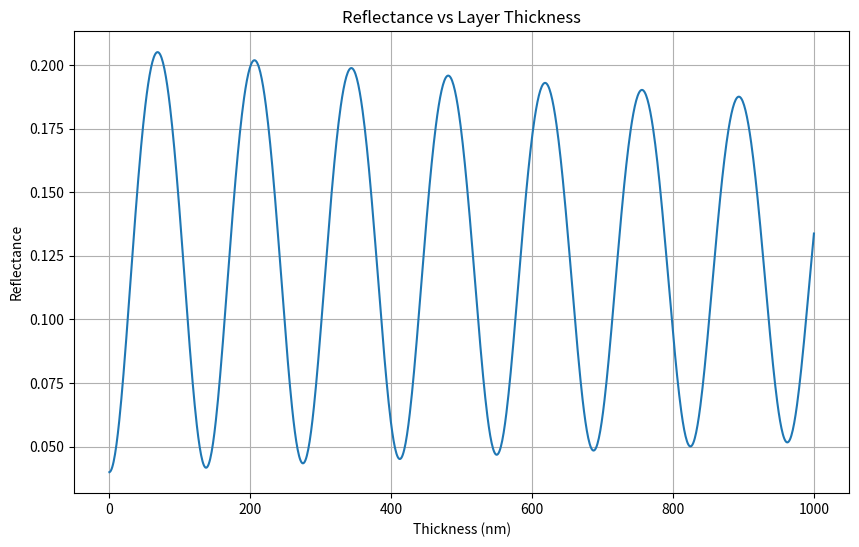

Write Python code to recreate this figure.
import matplotlib
matplotlib.use('Agg')  # Use non-interactive backend
import matplotlib.pyplot as plt
import numpy as np

def transfer_matrix(n, k, thickness, wavelength):
    """Calculate transfer matrix for a single layer"""
    n_complex = n + 1j*k
    beta = 2 * np.pi * n_complex * thickness / wavelength
    
    M11 = np.cos(beta)
    M12 = -1j * np.sin(beta) / n_complex
    M21 = -1j * n_complex * np.sin(beta)
    M22 = np.cos(beta)
    
    return np.array([[M11, M12], [M21, M22]])

def reflectance_simulation(n_layer, k_layer, n_substrate, growth_rate, 
                          wavelength, time_points):
    """Simulate reflectance vs time for growing layer"""
    reflectances = []
    
    for t in time_points:
        thickness = growth_rate * t
        
        # Transfer matrix for the growing layer
        M = transfer_matrix(n_layer, k_layer, thickness, wavelength)
        
        # Fresnel coefficients
        r01 = (1 - n_layer) / (1 + n_layer)  # air-layer interface
        r12 = (n_layer - n_substrate) / (n_layer + n_substrate)  # layer-substrate
        
        # Total reflection coefficient
        numerator = M[0,0] + M[0,1]*n_substrate - M[1,0] - M[1,1]*n_substrate
        denominator = M[0,0] + M[0,1]*n_substrate + M[1,0] + M[1,1]*n_substrate
        
        r_total = numerator / denominator
        R = abs(r_total)**2
        reflectances.append(R)
    
    return np.array(reflectances)

# Example simulation parameters
wavelength = 550e-9  # 550 nm
growth_rate = 1e-9   # 1 nm/s
n_layer = 2.0        # refractive index
k_layer = 0.01       # extinction coefficient
n_substrate = 1.5    

# Time points
t_max = 1000  # seconds
time = np.linspace(0, t_max, 1000)
thickness = growth_rate * time

# Calculate reflectance evolution
R = reflectance_simulation(n_layer, k_layer, n_substrate, growth_rate, wavelength, time)

# Plot results
plt.figure(figsize=(10, 6))
plt.plot(thickness*1e9, R)
plt.xlabel('Thickness (nm)')
plt.ylabel('Reflectance')
plt.title('Reflectance vs Layer Thickness')
plt.grid(True)
plt.savefig('reflectance_simulation.png', dpi=300, bbox_inches='tight')
print("Plot saved as 'reflectance_simulation.png'")